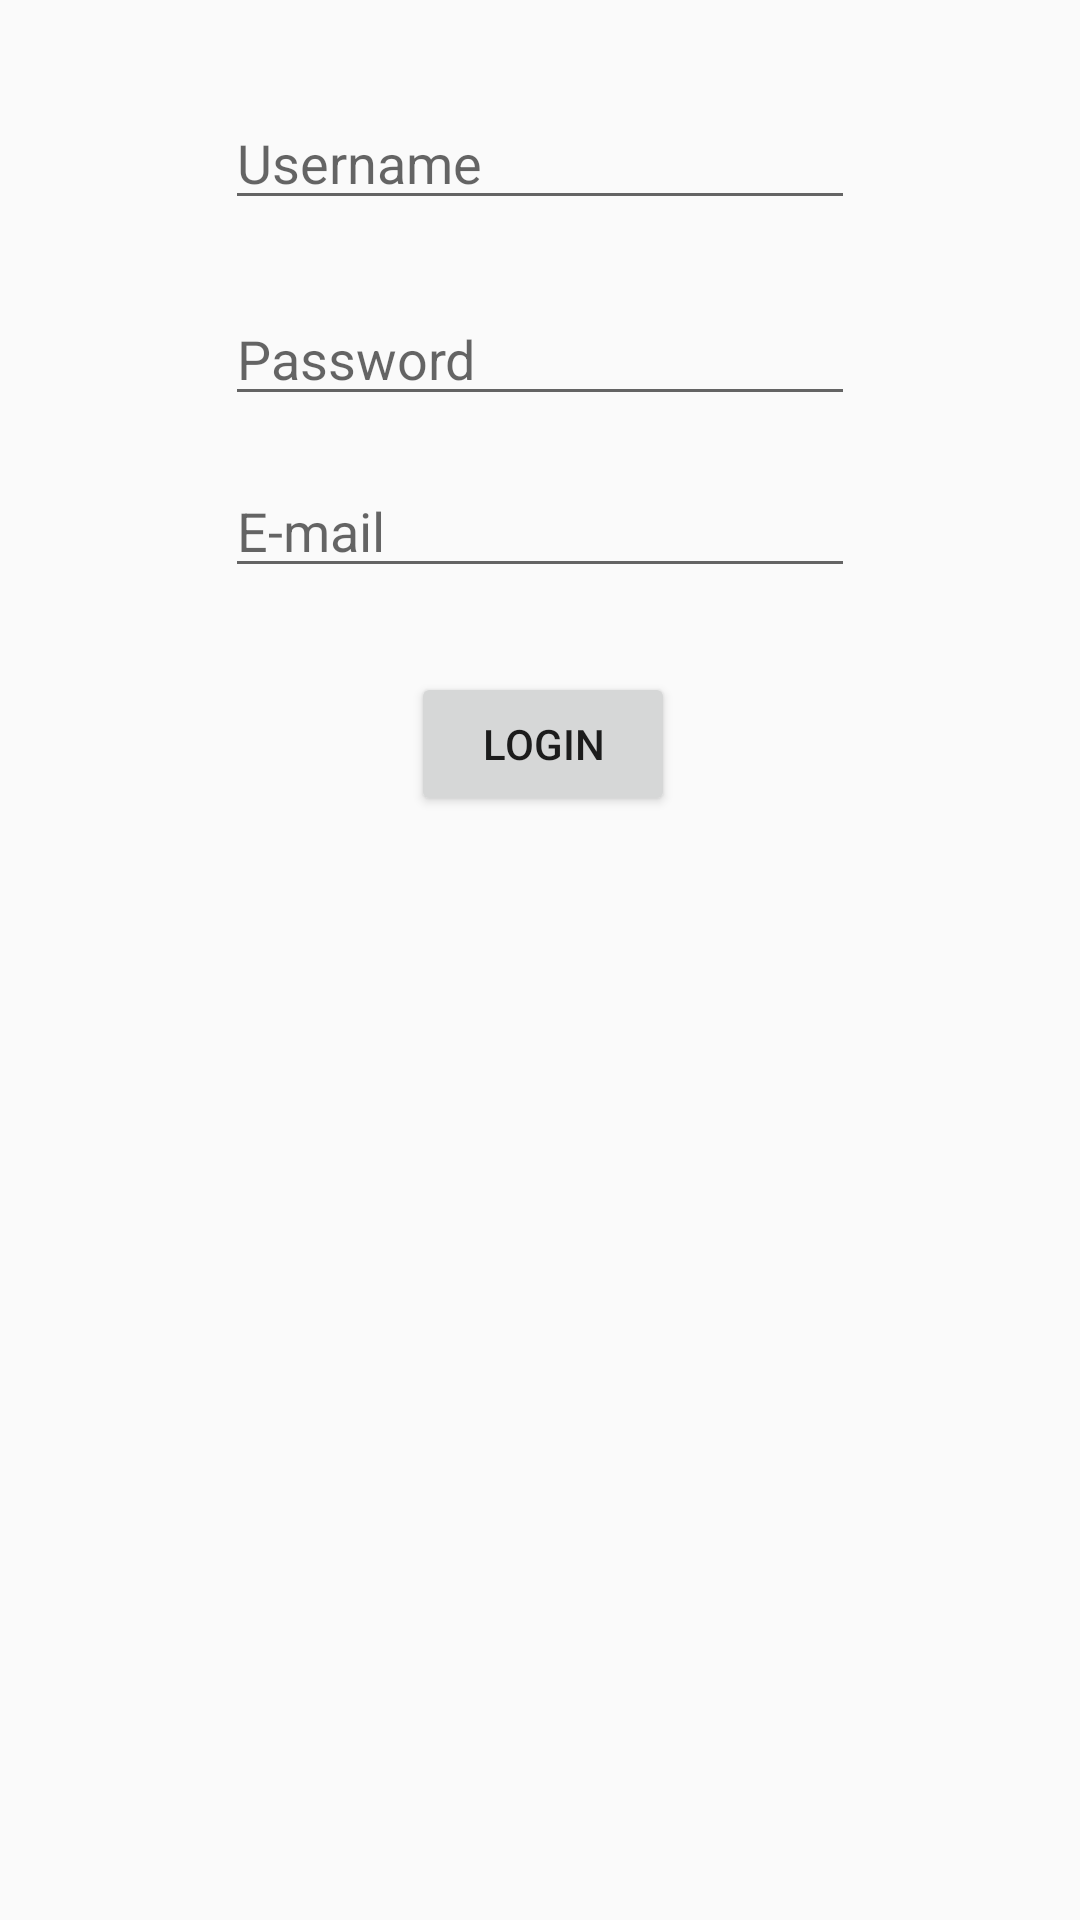

Here is an Android app screen rendered from its layout file. Give the layout XML and the strings, colors and styles it references.
<!-- AndroidManifest.xml: application theme AppTheme -->
<!-- res/layout/activity_register.xml -->
<?xml version="1.0" encoding="utf-8"?>
<androidx.constraintlayout.widget.ConstraintLayout xmlns:android="http://schemas.android.com/apk/res/android"
        xmlns:app="http://schemas.android.com/apk/res-auto"
        xmlns:tools="http://schemas.android.com/tools"
        android:layout_width="match_parent"
        android:layout_height="match_parent"
        tools:context=".ui.Register.RegisterActivity">

    <EditText
            android:id="@+id/usernameTxt"
            android:layout_width="wrap_content"
            android:layout_height="wrap_content"
            android:layout_marginTop="32dp"
            android:ems="10"
            android:hint="Username"
            android:inputType="textPersonName"
            app:layout_constraintEnd_toEndOf="parent"
            app:layout_constraintStart_toStartOf="parent"
            app:layout_constraintTop_toTopOf="parent" />

    <EditText
            android:id="@+id/passwordTxt"
            android:layout_width="wrap_content"
            android:layout_height="wrap_content"
            android:layout_marginTop="24dp"
            android:ems="10"
            android:hint="Password"
            android:inputType="textPassword"
            app:layout_constraintEnd_toEndOf="parent"
            app:layout_constraintStart_toStartOf="parent"
            app:layout_constraintTop_toBottomOf="@+id/usernameTxt" />

    <Button
            android:id="@+id/registerBtn"
            android:layout_width="wrap_content"
            android:layout_height="wrap_content"
            android:layout_marginTop="28dp"
            android:layout_marginEnd="60dp"
            android:text="Login"
            app:layout_constraintEnd_toEndOf="@+id/email"
            app:layout_constraintTop_toBottomOf="@+id/email" />

    <EditText
            android:id="@+id/email"
            android:layout_width="wrap_content"
            android:layout_height="wrap_content"
            android:layout_marginTop="16dp"
            android:ems="10"
            android:hint="E-mail"
            android:inputType="textPersonName"
            app:layout_constraintEnd_toEndOf="parent"
            app:layout_constraintStart_toStartOf="parent"
            app:layout_constraintTop_toBottomOf="@+id/passwordTxt" />

</androidx.constraintlayout.widget.ConstraintLayout>
<!-- resources referenced by this layout -->
<resources>
  <style name="AppTheme" parent="Theme.AppCompat.Light.DarkActionBar">
      
      <item name="colorPrimary">@color/colorPrimary</item>
      <item name="colorPrimaryDark">@color/colorPrimaryDark</item>
      <item name="colorAccent">@color/colorAccent</item>
    </style>
  <color name="colorPrimary">#008577</color>
  <color name="colorPrimaryDark">#00574B</color>
  <color name="colorAccent">#D81B60</color>
</resources>
